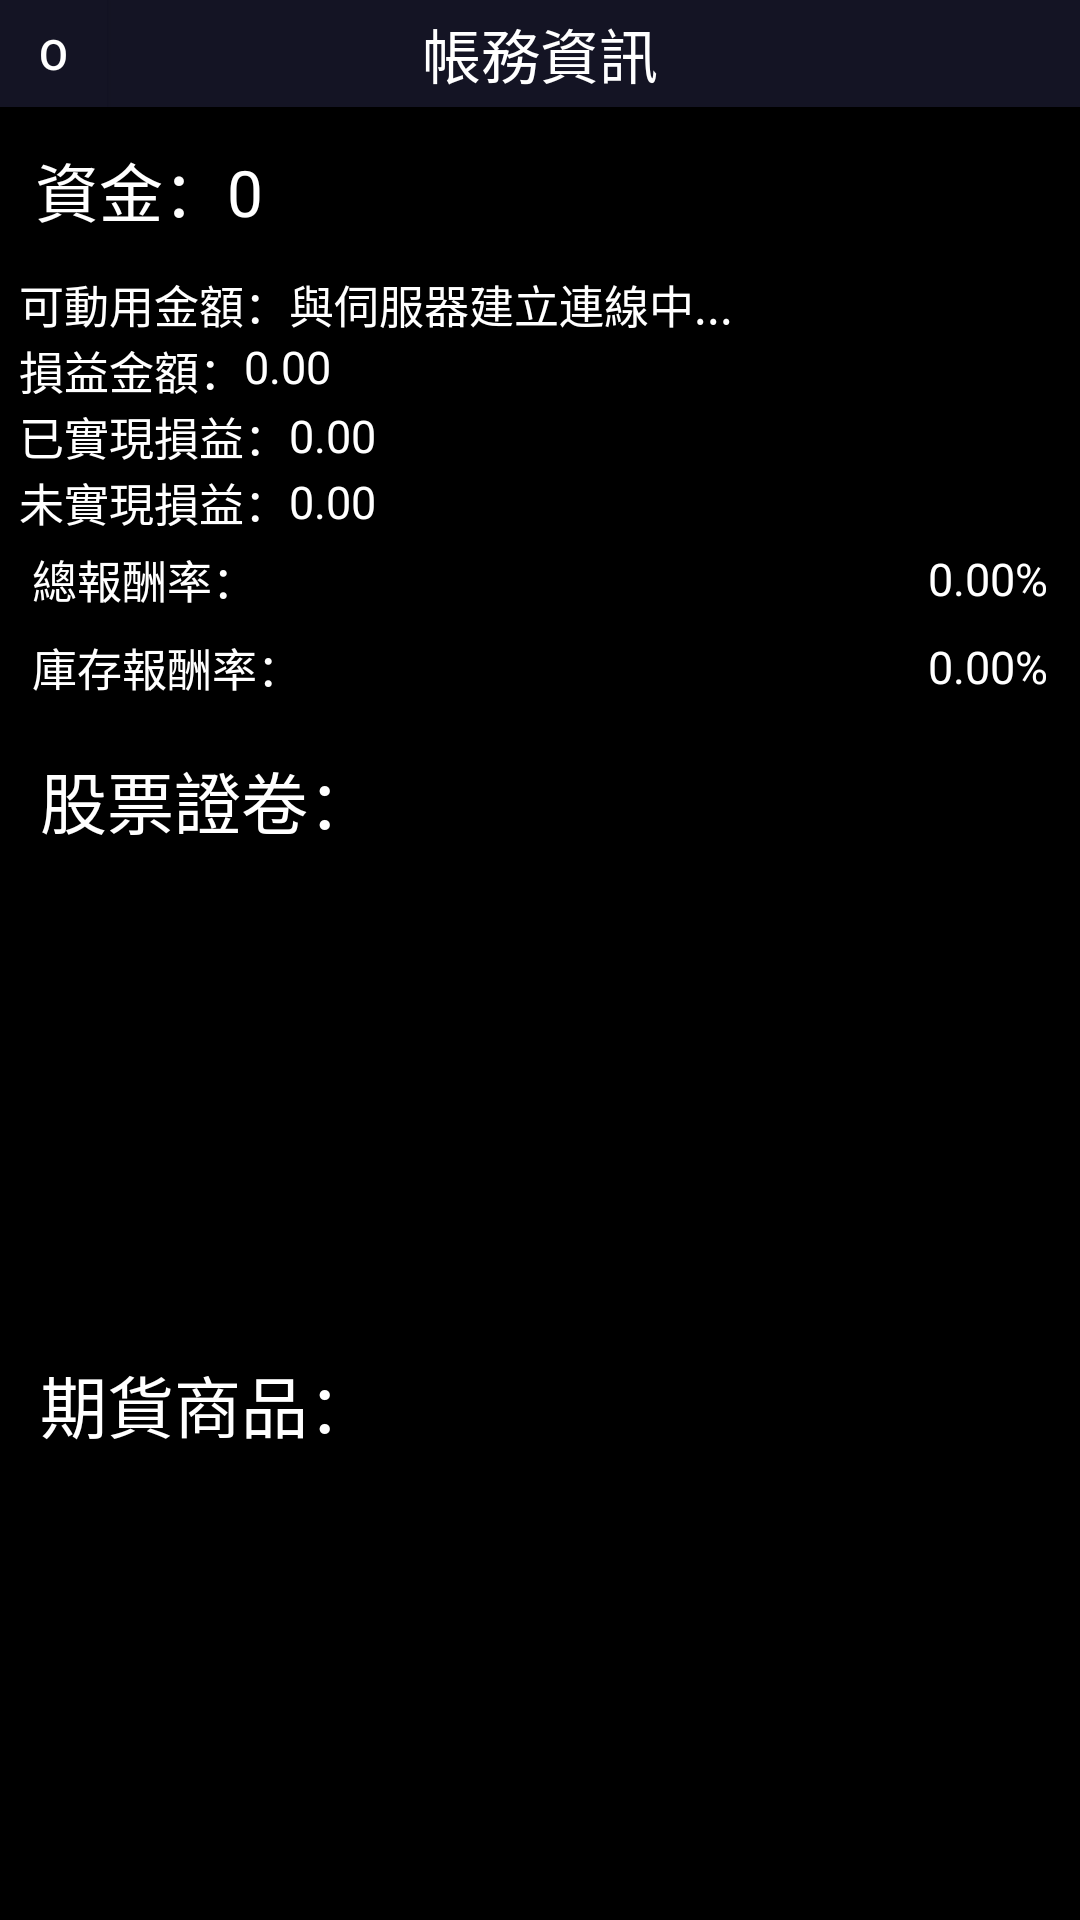

Android layout source for this screen:
<!-- AndroidManifest.xml: application theme TradingApp -->
<!-- res/layout/activity_securities_account.xml -->
<?xml version="1.0" encoding="utf-8"?>
<LinearLayout
    xmlns:android="http://schemas.android.com/apk/res/android"
    xmlns:app="http://schemas.android.com/apk/res-auto"
    xmlns:tools="http://schemas.android.com/tools"
    android:layout_width="match_parent"
    android:layout_height="match_parent"
    tools:context=".SecuritiesAccountActivity"
    android:orientation="vertical"
    android:background="@color/bg_primary"
    >

    <RelativeLayout
        android:layout_width="match_parent"
        android:layout_height="@dimen/dp_40"
        >
        <Button
            android:id="@+id/btn_close"
            android:layout_width="@dimen/dp_40"
            android:layout_height="@dimen/dp_40"
            android:text="O"
            android:layout_alignParentLeft="true"
            android:textColor="#FFF"
            android:onClick="clickClose"
            android:background="@color/bg_primary"
            />
        <TextView
            android:id="@+id/txv_accountName"
            android:layout_width="match_parent"
            android:layout_height="wrap_content"
            android:text="帳務資訊"
            android:textColor="#FFF"
            android:textSize="@dimen/sp_22"
            android:gravity="center"
            android:layout_alignParentTop="true"
            android:layout_alignParentBottom="true"
            />

    </RelativeLayout >


    <LinearLayout
        android:layout_width="match_parent"
        android:layout_height="0dp"
        android:layout_weight="3"
        android:orientation="vertical"

        android:background="#000"
        >

        <TextView
            android:id="@+id/txv_total_funds"
            android:layout_width="match_parent"
            android:layout_height="wrap_content"
            android:layout_margin="@dimen/dp_13"
            android:layout_gravity="center"
            android:text="資金：0"
            android:textSize="@dimen/sp_24"
            android:textColor="#FFF"/>


        <LinearLayout
            android:layout_width="match_parent"
            android:layout_height="match_parent"
            android:orientation="vertical"
            android:paddingHorizontal="@dimen/dp_7"
            >

            <LinearLayout
                android:layout_width="match_parent"
                android:layout_height="wrap_content"
                android:orientation="horizontal">
                <TextView
                    android:layout_width="wrap_content"
                    android:layout_height="wrap_content"
                    android:layout_gravity="center"
                    android:text="可動用金額："
                    android:gravity="center_vertical"
                    android:textSize="@dimen/sp_17"
                    android:textColor="#FFF">
                </TextView>
                <TextView
                    android:id="@+id/txv_availableMoney"
                    android:layout_width="match_parent"
                    android:layout_height="wrap_content"
                    android:layout_gravity="center"
                    android:text="與伺服器建立連線中..."
                    android:gravity="left"
                    android:textSize="@dimen/sp_17"
                    android:textColor="#FFF">
                </TextView>
            </LinearLayout>

            <LinearLayout
                android:layout_width="match_parent"
                android:layout_height="wrap_content"
                android:orientation="horizontal"
                >
                <TextView
                    android:layout_width="wrap_content"
                    android:layout_height="wrap_content"
                    android:layout_gravity="center"
                    android:text="損益金額："
                    android:gravity="center_vertical"
                    android:textSize="@dimen/sp_17"
                    android:textColor="#FFF">

                </TextView>
                <TextView
                    android:id="@+id/txv_totalProfit"
                    android:layout_width="0dp"
                    android:layout_weight="1"
                    android:layout_height="wrap_content"
                    android:layout_gravity="center"
                    android:text="0.00"
                    android:gravity="left"
                    android:textSize="@dimen/sp_17"
                    android:textColor="#FFF"
                    android:layout_marginBottom="@dimen/dp_1">
                </TextView>
            </LinearLayout>



            <LinearLayout
                android:layout_width="match_parent"
                android:layout_height="wrap_content"
                android:orientation="horizontal">
                <TextView
                    android:layout_width="wrap_content"
                    android:layout_height="wrap_content"
                    android:text="已實現損益："
                    android:gravity="center_vertical"
                    android:textSize="@dimen/sp_17"
                    android:textColor="#FFF">

                </TextView>
                <TextView
                    android:id="@+id/txv_realizedProfit"
                    android:layout_width="match_parent"
                    android:layout_height="wrap_content"
                    android:layout_gravity="center"
                    android:text="0.00"
                    android:gravity="left"
                    android:textSize="@dimen/sp_17"
                    android:textColor="#FFF">
                </TextView>
            </LinearLayout>


            <LinearLayout
                android:layout_width="match_parent"
                android:layout_height="wrap_content"
                android:orientation="horizontal">
                <TextView
                    android:layout_width="wrap_content"
                    android:layout_height="wrap_content"
                    android:text="未實現損益："
                    android:gravity="center_vertical"
                    android:textSize="@dimen/sp_17"
                    android:textColor="#FFF">

                </TextView>
                <TextView
                    android:id="@+id/txv_unrealizedProfit"
                    android:layout_width="match_parent"
                    android:layout_height="wrap_content"
                    android:layout_gravity="center"
                    android:text="0.00"
                    android:gravity="left"
                    android:textSize="@dimen/sp_17"
                    android:textColor="#FFF">
                </TextView>
            </LinearLayout>

            <LinearLayout
                android:layout_width="match_parent"
                android:layout_height="match_parent"
                android:orientation="horizontal"
                android:gravity="center"
                android:layout_gravity="center"
                >
                <LinearLayout
                    android:layout_width="0dp"
                    android:layout_weight="1"
                    android:layout_height="match_parent"
                    android:orientation="vertical"
                    android:paddingHorizontal="@dimen/dp_5"
                    >

                    <LinearLayout
                        android:layout_width="match_parent"
                        android:layout_height="wrap_content"
                        android:orientation="horizontal"
                        android:layout_weight="1"
                        >
                        <TextView
                            android:layout_width="wrap_content"
                            android:layout_height="wrap_content"
                            android:layout_gravity="center"
                            android:text="總報酬率："
                            android:gravity="center_vertical"
                            android:textSize="@dimen/sp_17"
                            android:textColor="#FFF">

                        </TextView>
                        <TextView
                            android:id="@+id/txv_ROI"
                            android:layout_width="match_parent"
                            android:layout_height="wrap_content"
                            android:layout_gravity="center"
                            android:text="0.00%"
                            android:gravity="right"
                            android:textSize="@dimen/sp_17"
                            android:textColor="#FFF">
                        </TextView>
                    </LinearLayout>

                    <LinearLayout
                        android:layout_width="match_parent"
                        android:layout_height="wrap_content"
                        android:orientation="horizontal"
                        android:layout_weight="1">
                        <TextView
                            android:layout_width="wrap_content"
                            android:layout_height="wrap_content"
                            android:layout_gravity="center"
                            android:text="庫存報酬率："
                            android:gravity="center_vertical"
                            android:textSize="@dimen/sp_17"
                            android:textColor="#FFF">

                        </TextView>
                        <TextView
                            android:id="@+id/txv_stockROI"
                            android:layout_width="match_parent"
                            android:layout_height="wrap_content"
                            android:layout_gravity="center"
                            android:text="0.00%"
                            android:gravity="right"
                            android:textSize="@dimen/sp_17"
                            android:textColor="#FFF">
                        </TextView>
                    </LinearLayout>

                </LinearLayout>


            </LinearLayout>


        </LinearLayout>




    </LinearLayout>




    <LinearLayout
        android:layout_width="match_parent"
        android:layout_height="0dp"
        android:layout_weight="3"
        android:orientation="vertical"
        android:background="#000"
        >

        <TextView
            android:id="@+id/qwe"
            android:layout_width="match_parent"
            android:layout_height="wrap_content"
            android:layout_margin="@dimen/dp_15"
            android:layout_gravity="center"
            android:text="股票證卷："
            android:textSize="@dimen/sp_25"
            android:textColor="#FFF"/>

        <LinearLayout
            android:layout_width="match_parent"
            android:layout_height="match_parent">
        </LinearLayout>

    </LinearLayout>

    <LinearLayout
        android:layout_width="match_parent"
        android:layout_height="0dp"
        android:layout_weight="3"
        android:orientation="vertical"
        android:background="#000"
        >

        <TextView
            android:id="@+id/qw2e"
            android:layout_width="match_parent"
            android:layout_height="wrap_content"
            android:layout_margin="@dimen/dp_15"
            android:layout_gravity="center"
            android:text="期貨商品："
            android:textSize="@dimen/sp_25"
            android:textColor="#FFF"/>

        <LinearLayout
            android:layout_width="match_parent"
            android:layout_height="match_parent">
        </LinearLayout>

    </LinearLayout>

</LinearLayout>
<!-- resources referenced by this layout -->
<resources>
  <color name="bg_primary">#141424</color>
  <dimen name="dp_1">2.8444dp</dimen>
  <dimen name="dp_13">36.9778dp</dimen>
  <dimen name="dp_15">42.6667dp</dimen>
  <dimen name="dp_40">113.7778dp</dimen>
  <dimen name="dp_5">14.2222dp</dimen>
  <dimen name="dp_7">19.9111dp</dimen>
  <dimen name="sp_17">48.3556sp</dimen>
  <dimen name="sp_22">62.5778sp</dimen>
  <dimen name="sp_24">68.2667sp</dimen>
  <dimen name="sp_25">71.1111sp</dimen>
  <style name="TradingApp" parent="Theme.AppCompat.Light.NoActionBar">
          
          <item name="colorPrimary">@color/bg_primary</item>
          <item name="colorPrimaryVariant">@color/bg_primary_variant_dark</item>
          <item name="colorOnPrimary">@color/bg_primary_variant_bright</item>
          
          <item name="colorSecondary">@color/bg_secondary</item>
          <item name="colorSecondaryVariant">@color/bg_secondary_variant_bright</item>
          <item name="colorOnSecondary">@color/black</item>
          
          <item name="android:statusBarColor" tools:targetApi="l">@color/bg_primary</item>
          
      </style>
  <color name="bg_primary_variant_dark">#1A203B</color>
  <color name="bg_primary_variant_bright">#252D52</color>
  <color name="bg_secondary">#0C78E4</color>
  <color name="bg_secondary_variant_bright">#1e88e5</color>
  <color name="black">#FF000000</color>
</resources>
